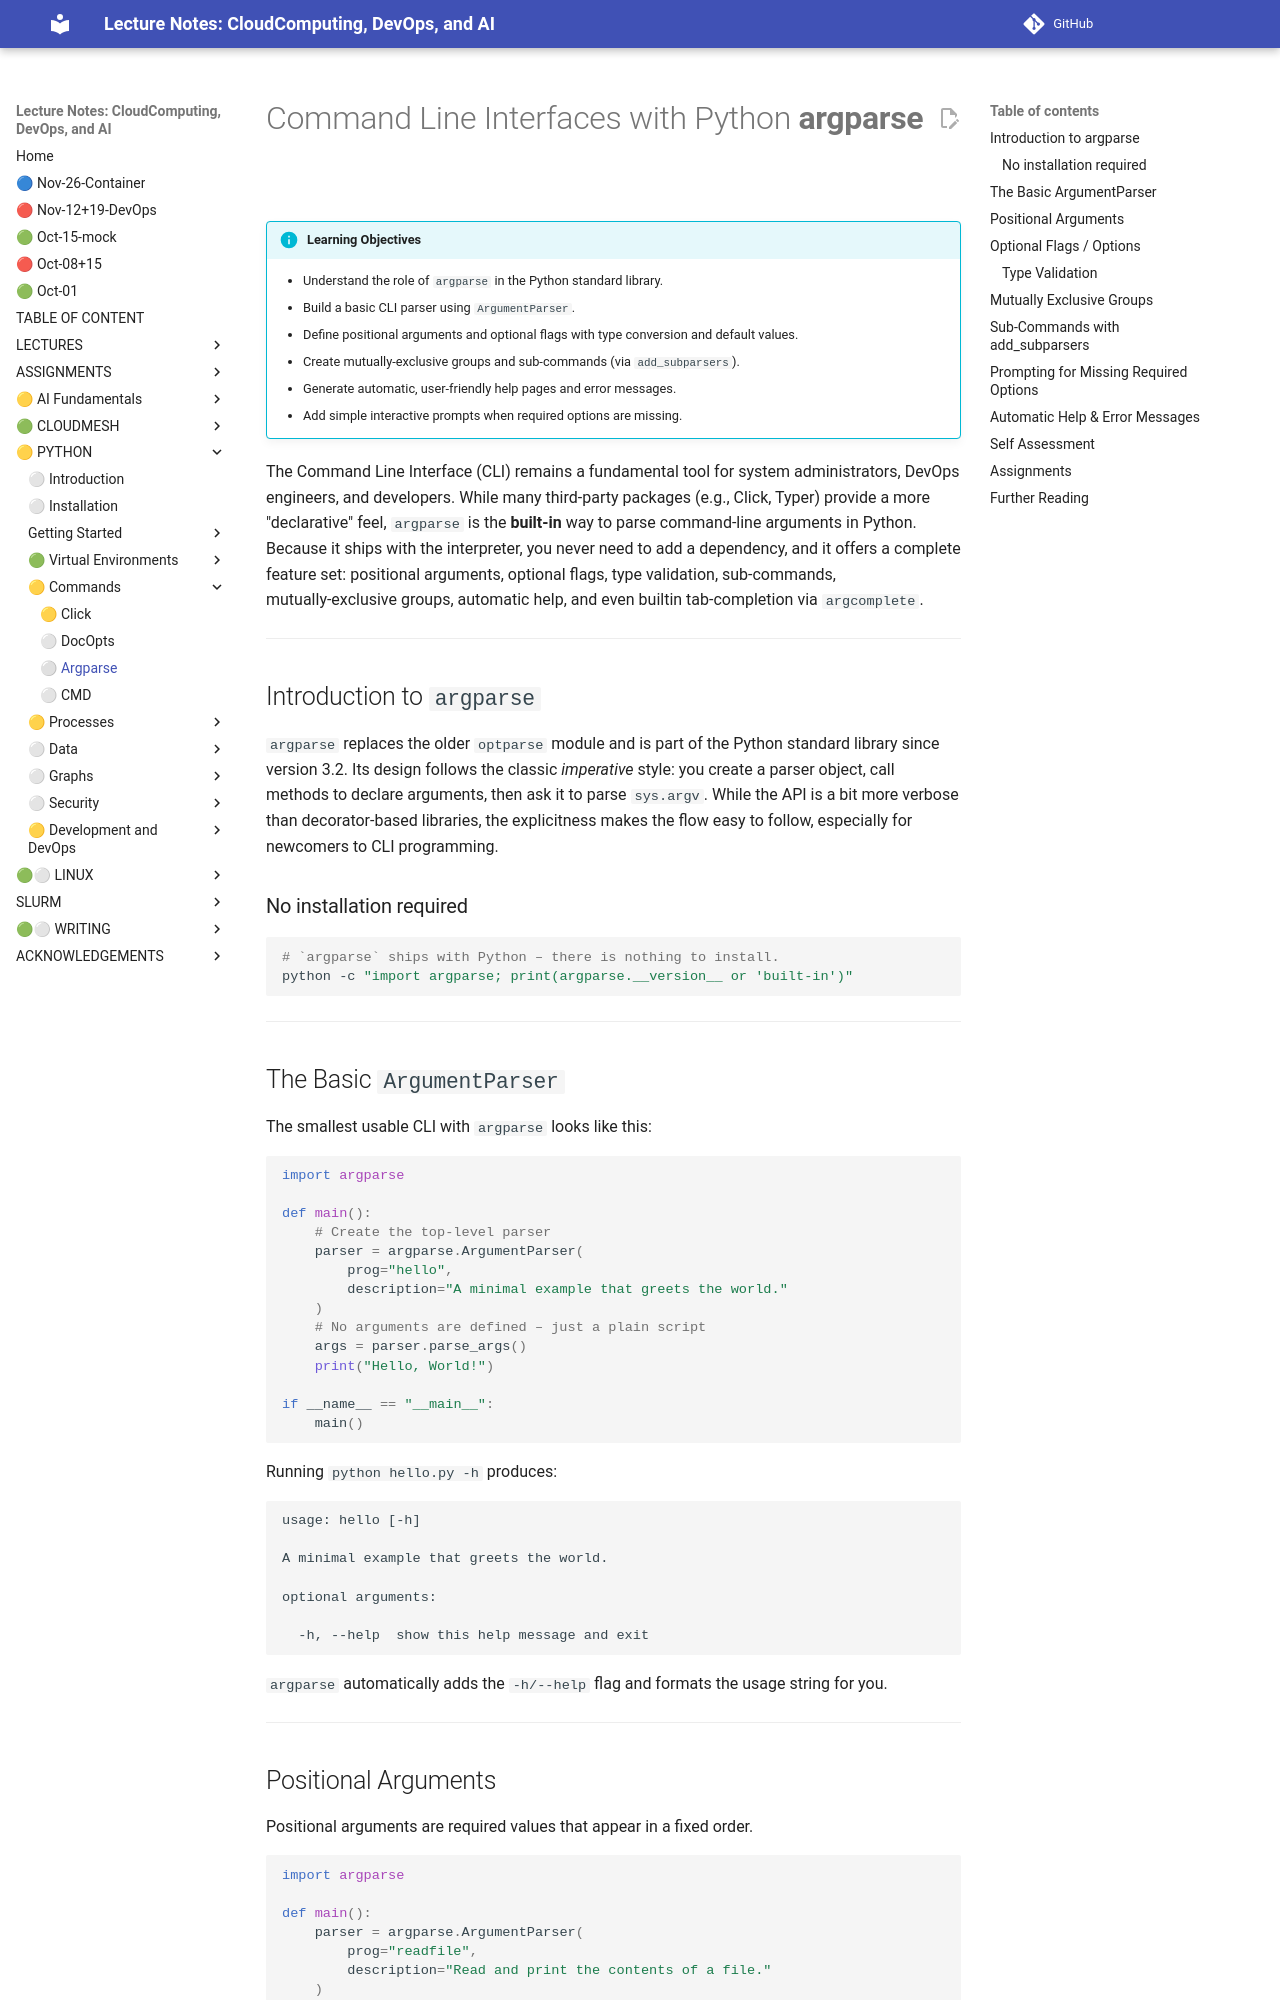

repository: cloudmesh-ai/cloudmesh-ai-lecture · page: section/python/python-argparse/index.html · generator: mkdocs


# Command Line Interfaces with Python **argparse**

!!! info "Learning Objectives"

    - Understand the role of `argparse` in the Python standard library.  
    - Build a basic CLI parser using `ArgumentParser`.  
    - Define positional arguments and optional flags with type conversion and default values.  
    - Create mutually‑exclusive groups and sub‑commands (via `add_subparsers`).  
    - Generate automatic, user‑friendly help pages and error messages.  
    - Add simple interactive prompts when required options are missing.  

The Command Line Interface (CLI) remains a fundamental tool for system administrators, DevOps engineers, and developers. While many third‑party packages (e.g., Click, Typer) provide a more "declarative" feel, `argparse` is the **built‑in** way to parse command‑line arguments in Python. Because it ships with the interpreter, you never need to add a dependency, and it offers a complete feature set: positional arguments, optional flags, type validation, sub‑commands, mutually‑exclusive groups, automatic help, and even builtin tab‑completion via `argcomplete`.

---

## Introduction to `argparse`

`argparse` replaces the older `optparse` module and is part of the 
Python standard library since version 3.2. Its design follows the classic 
*imperative* style: you create a parser object, call methods to declare arguments, 
then ask it to parse `sys.argv`. While the API is a bit more verbose than decorator‑based libraries, the explicitness makes the flow easy to follow, especially for newcomers to CLI programming.

### No installation required

```bash
# `argparse` ships with Python – there is nothing to install.
python -c "import argparse; print(argparse.__version__ or 'built‑in')"
```

---

## The Basic `ArgumentParser`

The smallest usable CLI with `argparse` looks like this:

```python
import argparse

def main():
    # Create the top‑level parser
    parser = argparse.ArgumentParser(
        prog="hello",
        description="A minimal example that greets the world."
    )
    # No arguments are defined – just a plain script
    args = parser.parse_args()
    print("Hello, World!")

if __name__ == "__main__":
    main()
```

Running `python hello.py -h` produces:

```
usage: hello [-h]

A minimal example that greets the world.

optional arguments:

  -h, --help  show this help message and exit
```

`argparse` automatically adds the `-h/--help` flag and formats the usage string for you.

---
